Photos from the image-classification dataset "CRC_NEW_DATASET" in the GitHub repository Aditya1Jhaveri/Colorectal-Cancer-Tissue-Classification. Its 9 classes are: ADI nlm, BACK nlm, DEB nlm, LYM nlm, MUC nlm, MUS nlm, NORM nlm, STR nlm, TUM nlm.

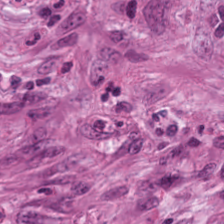
Label: STR nlm

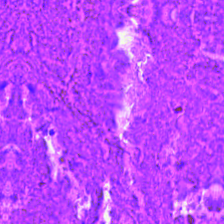
Label: DEB nlm

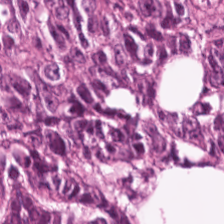
Label: TUM nlm

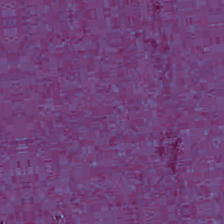
Label: BACK nlm

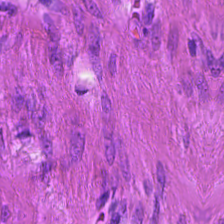
Label: MUS nlm

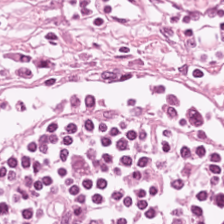
Label: LYM nlm
